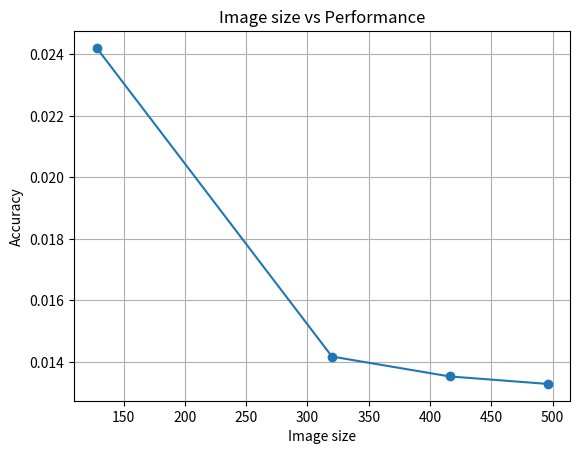

Reproduce this figure in Python. (Note: this script raises an exception after producing the figure.)
import matplotlib.pyplot as plt

#PART1 PLOTS
img_size = [128,320,416,496]
accuracy = [0.024211, 0.014176, 0.013530, 0.013286]


# Plotting
plt.plot(img_size, accuracy, marker='o')
plt.title('Image size vs Performance')
plt.xlabel('Image size')
plt.ylabel('Accuracy')
plt.grid(True)

# Save the plot as a PNG file
plt.savefig('./results/Part1/size_vs_performance_plot.png')

# Display the plot (optional)
plt.show()


plt.clf()



#PART 2 PLOTS
num_samples = [85, 170, 255, 340, 425]
accuracy = [0.166641, 0.098490, 0.056021, 0.040865, 0.031671]


# Plotting
plt.plot(num_samples, accuracy, marker='o')
plt.title('Number of Samples vs Performance')
plt.xlabel('Number of Samples')
plt.ylabel('Accuracy')
plt.grid(True)

# Save the plot as a PNG file
plt.savefig('./results/Part2/samples_vs_performance_plot.png')

# Display the plot (optional)
plt.show()